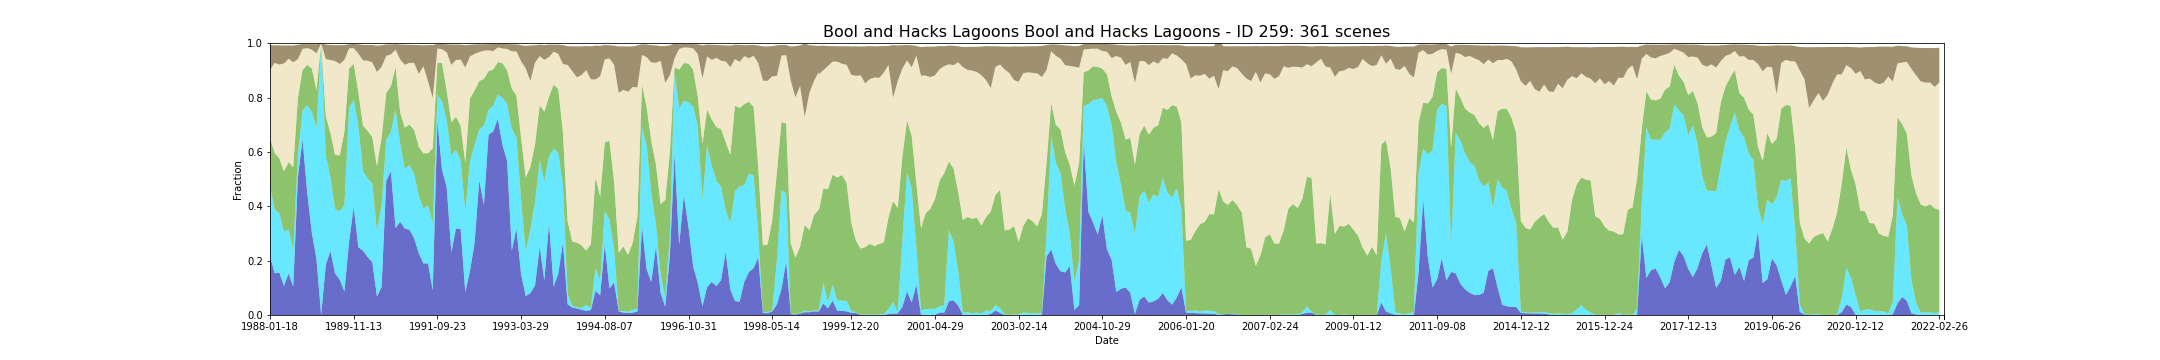

The file beside this chart, header and first rows:
feature_id, water, wet, bs, pv, npv, pc_missing, date, s3_csv_path, display_time
259, 0.2174, 0.2545, 0.09127, 0.1783, 0.2514, 0.03829, 1988-01-18T23:57:18Z, s3://dea-public-data-dev/projects/WIT/Ra…, 1988-01-18
259, 0.1537, 0.2352, 0.06472, 0.2069, 0.3318, 0.00139, 1988-02-28T23:51:46Z, s3://dea-public-data-dev/projects/WIT/Ra…, 1988-02-28
259, 0.1565, 0.2179, 0.07073, 0.202, 0.3451, 0.00109, 1988-03-06T23:58:01Z, s3://dea-public-data-dev/projects/WIT/Ra…, 1988-03-06
259, 0.1072, 0.1993, 0.06619, 0.2223, 0.3966, 0.001744, 1988-03-22T23:58:09Z, s3://dea-public-data-dev/projects/WIT/Ra…, 1988-03-22
259, 0.1527, 0.1618, 0.04902, 0.248, 0.3805, 0.0, 1988-03-31T23:52:02Z, s3://dea-public-data-dev/projects/WIT/Ra…, 1988-03-31
259, 0.1043, 0.1351, 0.06152, 0.3048, 0.3858, 0.0, 1988-05-02T23:52:14Z, s3://dea-public-data-dev/projects/WIT/Ra…, 1988-05-02
259, 0.5072, 0.08261, 0.05286, 0.2092, 0.1427, 0.0, 1988-06-26T23:58:48Z, s3://dea-public-data-dev/projects/WIT/Ra…, 1988-06-26
259, 0.6469, 0.1055, 0.01765, 0.1489, 0.07767, 0.0, 1988-08-22T23:52:46Z, s3://dea-public-data-dev/projects/WIT/Ra…, 1988-08-22
259, 0.4516, 0.321, 0.01469, 0.1478, 0.06161, 0.0, 1988-09-14T23:58:55Z, s3://dea-public-data-dev/projects/WIT/Ra…, 1988-09-14
259, 0.3024, 0.4454, 0.01979, 0.1591, 0.06967, 0.0, 1988-11-01T23:58:47Z, s3://dea-public-data-dev/projects/WIT/Ra…, 1988-11-01
259, 0.2054, 0.4842, 0.03308, 0.1374, 0.136, 0.0, 1988-12-12T23:52:23Z, s3://dea-public-data-dev/projects/WIT/Ra…, 1988-12-12
259, 0.0, 1.0, 0.0, 0.0, 0.0, 0.002508, 1988-12-19T23:58:30Z, s3://dea-public-data-dev/projects/WIT/Ra…, 1988-12-19
259, 0.1849, 0.4043, 0.05272, 0.1437, 0.2091, 0.0, 1989-01-13T23:52:08Z, s3://dea-public-data-dev/projects/WIT/Ra…, 1989-01-13
259, 0.2357, 0.2713, 0.05554, 0.162, 0.2693, 0.0, 1989-02-05T23:58:12Z, s3://dea-public-data-dev/projects/WIT/Ra…, 1989-02-05
259, 0.1533, 0.2367, 0.05865, 0.1991, 0.3451, 0.001663, 1989-04-03T23:51:05Z, s3://dea-public-data-dev/projects/WIT/Ra…, 1989-04-03
259, 0.1293, 0.2515, 0.06899, 0.2064, 0.3364, 0.005315, 1989-04-19T23:50:55Z, s3://dea-public-data-dev/projects/WIT/Ra…, 1989-04-19
259, 0.08657, 0.3184, 0.05456, 0.2692, 0.2644, 0.0, 1989-05-05T23:50:44Z, s3://dea-public-data-dev/projects/WIT/Ra…, 1989-05-05
259, 0.2677, 0.494, 0.01555, 0.1438, 0.07539, 0.0, 1989-11-20T23:52:07Z, s3://dea-public-data-dev/projects/WIT/Ra…, 1989-11-20
259, 0.3977, 0.3951, 0.01503, 0.1319, 0.05724, 0.0, 1989-11-13T23:46:13Z, s3://dea-public-data-dev/projects/WIT/Ra…, 1989-11-13
259, 0.2494, 0.4478, 0.03404, 0.1232, 0.1415, 0.0, 1989-12-15T23:45:27Z, s3://dea-public-data-dev/projects/WIT/Ra…, 1989-12-15
259, 0.2367, 0.2922, 0.05703, 0.1678, 0.24, 0.0, 1990-02-24T23:49:22Z, s3://dea-public-data-dev/projects/WIT/Ra…, 1990-02-24
259, 0.2133, 0.2891, 0.05774, 0.1745, 0.259, 0.0, 1990-03-12T23:48:48Z, s3://dea-public-data-dev/projects/WIT/Ra…, 1990-03-12
259, 0.1943, 0.2901, 0.06414, 0.1706, 0.2743, 0.03775, 1990-03-21T23:42:17Z, s3://dea-public-data-dev/projects/WIT/Ra…, 1990-03-21
259, 0.06824, 0.2398, 0.09732, 0.2388, 0.3471, 0.001417, 1990-05-08T23:42:12Z, s3://dea-public-data-dev/projects/WIT/Ra…, 1990-05-08
259, 0.1032, 0.2996, 0.07915, 0.2504, 0.2601, 0.0, 1990-06-16T23:48:19Z, s3://dea-public-data-dev/projects/WIT/Ra…, 1990-06-16
259, 0.4935, 0.1521, 0.04187, 0.1716, 0.1363, 0.0, 1990-08-12T23:41:58Z, s3://dea-public-data-dev/projects/WIT/Ra…, 1990-08-12
259, 0.5288, 0.144, 0.03681, 0.1691, 0.117, 0.004443, 1990-08-19T23:48:07Z, s3://dea-public-data-dev/projects/WIT/Ra…, 1990-08-19
259, 0.32, 0.4357, 0.02024, 0.156, 0.06441, 0.0, 1990-09-29T23:41:39Z, s3://dea-public-data-dev/projects/WIT/Ra…, 1990-09-29
259, 0.343, 0.2877, 0.05501, 0.1142, 0.1955, 0.0, 1991-01-10T23:48:16Z, s3://dea-public-data-dev/projects/WIT/Ra…, 1991-01-10
259, 0.3174, 0.2198, 0.07355, 0.1521, 0.2315, 0.03459, 1991-02-04T23:42:30Z, s3://dea-public-data-dev/projects/WIT/Ra…, 1991-02-04
259, 0.314, 0.2379, 0.0662, 0.1491, 0.2269, 0.0, 1991-02-11T23:48:55Z, s3://dea-public-data-dev/projects/WIT/Ra…, 1991-02-11
259, 0.2823, 0.2369, 0.06621, 0.162, 0.2464, 0.0, 1991-02-20T23:42:55Z, s3://dea-public-data-dev/projects/WIT/Ra…, 1991-02-20
259, 0.2276, 0.2129, 0.1061, 0.1784, 0.2681, 0.03846, 1991-03-15T23:49:32Z, s3://dea-public-data-dev/projects/WIT/Ra…, 1991-03-15
259, 0.1896, 0.2023, 0.07716, 0.2024, 0.3209, 0.007986, 1991-04-09T23:43:49Z, s3://dea-public-data-dev/projects/WIT/Ra…, 1991-04-09
259, 0.1901, 0.2131, 0.1339, 0.1923, 0.2637, 0.00229, 1991-04-25T23:44:02Z, s3://dea-public-data-dev/projects/WIT/Ra…, 1991-04-25
259, 0.09078, 0.2484, 0.1942, 0.2745, 0.1853, 0.01494, 1991-06-12T23:44:46Z, s3://dea-public-data-dev/projects/WIT/Ra…, 1991-06-12
259, 0.714, 0.09795, 0.01646, 0.117, 0.05207, 0.0001635, 1991-09-23T23:52:07Z, s3://dea-public-data-dev/projects/WIT/Ra…, 1991-09-23
259, 0.5342, 0.2506, 0.0193, 0.1416, 0.05116, 0.0003271, 1991-10-18T23:46:09Z, s3://dea-public-data-dev/projects/WIT/Ra…, 1991-10-18
259, 0.4713, 0.2446, 0.02949, 0.1096, 0.1411, 0.0, 1991-12-12T23:52:38Z, s3://dea-public-data-dev/projects/WIT/Ra…, 1991-12-12
259, 0.23, 0.3563, 0.07463, 0.1225, 0.2118, 0.03851, 1992-01-22T23:46:15Z, s3://dea-public-data-dev/projects/WIT/Ra…, 1992-01-22
259, 0.3182, 0.2891, 0.05666, 0.1222, 0.2087, 0.0, 1992-01-29T23:52:31Z, s3://dea-public-data-dev/projects/WIT/Ra…, 1992-01-29
259, 0.316, 0.2544, 0.05482, 0.1249, 0.2445, 0.0, 1992-02-14T23:52:18Z, s3://dea-public-data-dev/projects/WIT/Ra…, 1992-02-14
259, 0.08438, 0.2968, 0.08233, 0.1801, 0.3489, 0.0, 1992-04-02T23:52:14Z, s3://dea-public-data-dev/projects/WIT/Ra…, 1992-04-02
259, 0.1617, 0.4049, 0.0428, 0.2299, 0.155, 0.0, 1992-05-29T23:45:33Z, s3://dea-public-data-dev/projects/WIT/Ra…, 1992-05-29
259, 0.2658, 0.3585, 0.03492, 0.2013, 0.1349, 0.0, 1992-06-14T23:45:22Z, s3://dea-public-data-dev/projects/WIT/Ra…, 1992-06-14
259, 0.4965, 0.1862, 0.02835, 0.1781, 0.1067, 0.0, 1992-08-17T23:44:30Z, s3://dea-public-data-dev/projects/WIT/Ra…, 1992-08-17
259, 0.405, 0.2911, 0.02321, 0.1724, 0.1042, 0.0, 1992-08-24T23:50:34Z, s3://dea-public-data-dev/projects/WIT/Ra…, 1992-08-24
259, 0.6639, 0.0906, 0.02251, 0.1431, 0.0765, 0.001172, 1992-09-18T23:44:02Z, s3://dea-public-data-dev/projects/WIT/Ra…, 1992-09-18
259, 0.6752, 0.09458, 0.02648, 0.1335, 0.06724, 0.04554, 1992-09-25T23:50:03Z, s3://dea-public-data-dev/projects/WIT/Ra…, 1992-09-25
259, 0.7223, 0.08804, 0.01271, 0.1201, 0.05418, 0.0, 1992-10-11T23:49:41Z, s3://dea-public-data-dev/projects/WIT/Ra…, 1992-10-11
259, 0.6255, 0.1744, 0.01667, 0.1266, 0.05397, 0.0, 1992-10-20T23:43:27Z, s3://dea-public-data-dev/projects/WIT/Ra…, 1992-10-20
259, 0.5665, 0.2095, 0.01792, 0.1235, 0.07936, 0.0, 1992-12-07T23:43:13Z, s3://dea-public-data-dev/projects/WIT/Ra…, 1992-12-07
259, 0.2375, 0.4479, 0.02564, 0.1475, 0.1375, 0.0, 1992-12-30T23:49:36Z, s3://dea-public-data-dev/projects/WIT/Ra…, 1992-12-30
259, 0.3173, 0.3364, 0.02622, 0.1534, 0.1624, 0.0, 1993-01-31T23:50:00Z, s3://dea-public-data-dev/projects/WIT/Ra…, 1993-01-31
259, 0.1503, 0.2728, 0.05908, 0.2288, 0.2817, 0.0, 1993-03-29T23:44:11Z, s3://dea-public-data-dev/projects/WIT/Ra…, 1993-03-29
259, 0.06911, 0.1662, 0.08351, 0.2706, 0.4009, 0.001445, 1993-04-30T23:44:26Z, s3://dea-public-data-dev/projects/WIT/Ra…, 1993-04-30
259, 0.08128, 0.2343, 0.1302, 0.23, 0.3161, 0.04901, 1993-05-16T23:44:29Z, s3://dea-public-data-dev/projects/WIT/Ra…, 1993-05-16
259, 0.1089, 0.3087, 0.06401, 0.2113, 0.2998, 0.0, 1993-05-23T23:50:42Z, s3://dea-public-data-dev/projects/WIT/Ra…, 1993-05-23
259, 0.2505, 0.3195, 0.0419, 0.2016, 0.1814, 0.0, 1993-07-03T23:44:23Z, s3://dea-public-data-dev/projects/WIT/Ra…, 1993-07-03
259, 0.1268, 0.3662, 0.05415, 0.2551, 0.191, 0.0, 1993-07-26T23:50:33Z, s3://dea-public-data-dev/projects/WIT/Ra…, 1993-07-26
... 301 more rows
